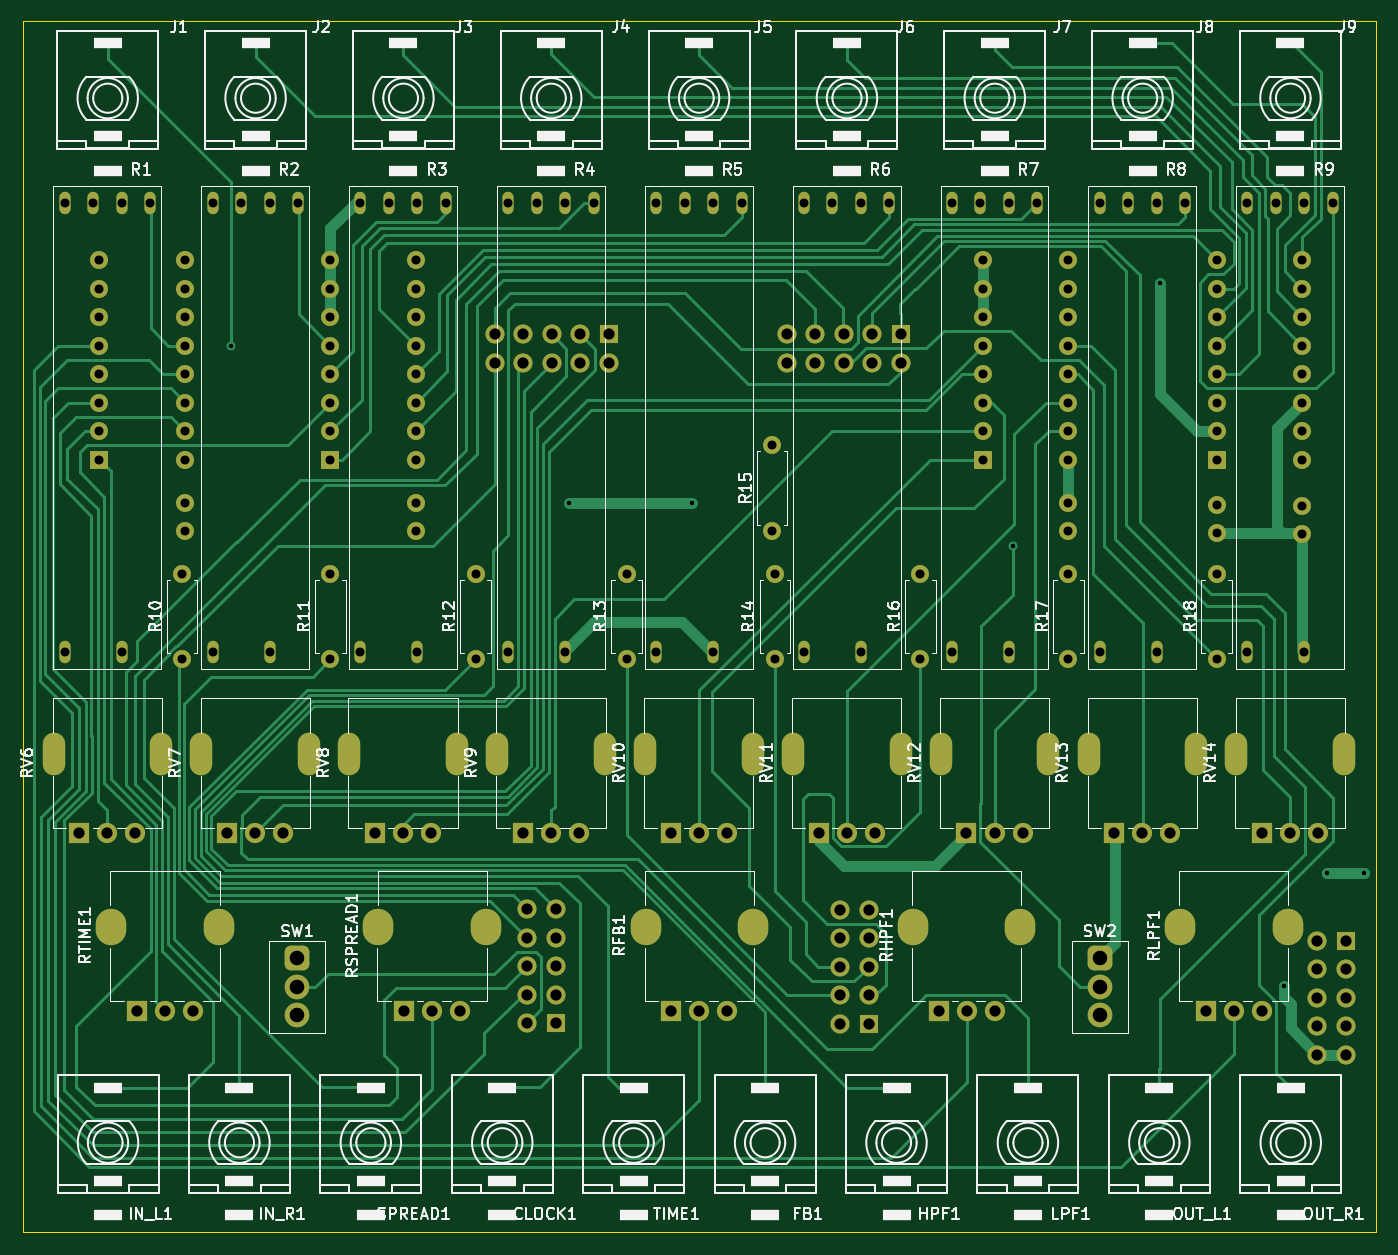
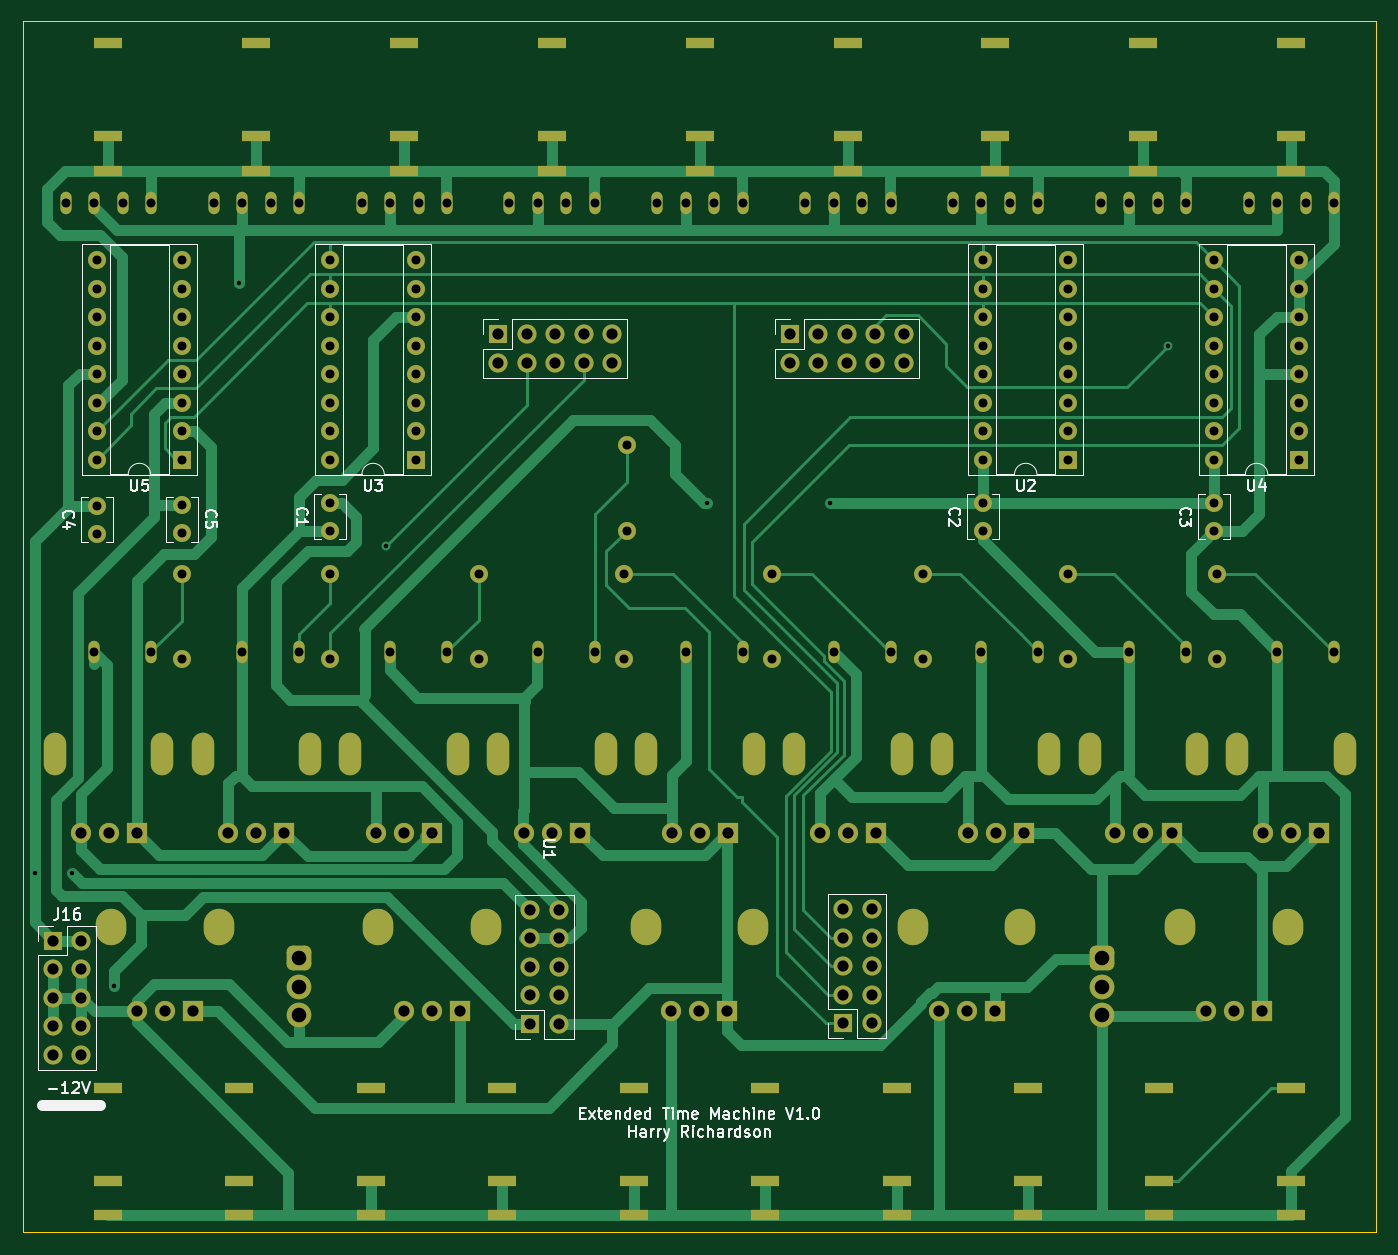
Circuit board: 11 layer files. Board 120.7 x 108.0 mm.
- bottom_copper: Tap-O-Matic-B_Cu.gbr (48550 bytes)
- bottom_mask: Tap-O-Matic-B_Mask.gbr (11420 bytes)
- paste: Tap-O-Matic-B_Paste.gbr (490 bytes)
- bottom_silk: Tap-O-Matic-B_Silkscreen.gbr (33082 bytes)
- outline: Tap-O-Matic-Edge_Cuts.gbr (662 bytes)
- top_copper: Tap-O-Matic-F_Cu.gbr (52089 bytes)
- top_mask: Tap-O-Matic-F_Mask.gbr (11420 bytes)
- paste: Tap-O-Matic-F_Paste.gbr (490 bytes)
- top_silk: Tap-O-Matic-F_Silkscreen.gbr (100654 bytes)
- drill: Tap-O-Matic-NPTH.drl (269 bytes)
- drill: Tap-O-Matic-PTH.drl (8442 bytes)

=== bottom_copper: Tap-O-Matic-B_Cu.gbr (48550 bytes, source omitted) ===
=== bottom_mask: Tap-O-Matic-B_Mask.gbr (11420 bytes, source omitted) ===
=== paste: Tap-O-Matic-B_Paste.gbr ===
G04 #@! TF.GenerationSoftware,KiCad,Pcbnew,8.0.5*
G04 #@! TF.CreationDate,2025-04-20T22:26:55-07:00*
G04 #@! TF.ProjectId,Tap-O-Matic,5461702d-4f2d-44d6-9174-69632e6b6963,rev?*
G04 #@! TF.SameCoordinates,Original*
G04 #@! TF.FileFunction,Paste,Bot*
G04 #@! TF.FilePolarity,Positive*
%FSLAX46Y46*%
G04 Gerber Fmt 4.6, Leading zero omitted, Abs format (unit mm)*
G04 Created by KiCad (PCBNEW 8.0.5) date 2025-04-20 22:26:55*
%MOMM*%
%LPD*%
G01*
G04 APERTURE LIST*
G04 APERTURE END LIST*
M02*

=== bottom_silk: Tap-O-Matic-B_Silkscreen.gbr (33082 bytes, source omitted) ===
=== outline: Tap-O-Matic-Edge_Cuts.gbr ===
G04 #@! TF.GenerationSoftware,KiCad,Pcbnew,8.0.5*
G04 #@! TF.CreationDate,2025-04-20T22:26:55-07:00*
G04 #@! TF.ProjectId,Tap-O-Matic,5461702d-4f2d-44d6-9174-69632e6b6963,rev?*
G04 #@! TF.SameCoordinates,Original*
G04 #@! TF.FileFunction,Profile,NP*
%FSLAX46Y46*%
G04 Gerber Fmt 4.6, Leading zero omitted, Abs format (unit mm)*
G04 Created by KiCad (PCBNEW 8.0.5) date 2025-04-20 22:26:55*
%MOMM*%
%LPD*%
G01*
G04 APERTURE LIST*
G04 #@! TA.AperFunction,Profile*
%ADD10C,0.050000*%
G04 #@! TD*
G04 APERTURE END LIST*
D10*
X120650000Y0D02*
X120650000Y107950000D01*
X0Y0D02*
X120650000Y0D01*
X0Y107950000D02*
X0Y0D01*
X120650000Y107950000D02*
X0Y107950000D01*
M02*

=== top_copper: Tap-O-Matic-F_Cu.gbr (52089 bytes, source omitted) ===
=== top_mask: Tap-O-Matic-F_Mask.gbr (11420 bytes, source omitted) ===
=== paste: Tap-O-Matic-F_Paste.gbr ===
G04 #@! TF.GenerationSoftware,KiCad,Pcbnew,8.0.5*
G04 #@! TF.CreationDate,2025-04-20T22:26:55-07:00*
G04 #@! TF.ProjectId,Tap-O-Matic,5461702d-4f2d-44d6-9174-69632e6b6963,rev?*
G04 #@! TF.SameCoordinates,Original*
G04 #@! TF.FileFunction,Paste,Top*
G04 #@! TF.FilePolarity,Positive*
%FSLAX46Y46*%
G04 Gerber Fmt 4.6, Leading zero omitted, Abs format (unit mm)*
G04 Created by KiCad (PCBNEW 8.0.5) date 2025-04-20 22:26:55*
%MOMM*%
%LPD*%
G01*
G04 APERTURE LIST*
G04 APERTURE END LIST*
M02*

=== top_silk: Tap-O-Matic-F_Silkscreen.gbr (100654 bytes, source omitted) ===
=== drill: Tap-O-Matic-NPTH.drl ===
M48
; DRILL file {KiCad 8.0.5} date 2025-04-20T22:27:01-0700
; FORMAT={-:-/ absolute / metric / decimal}
; #@! TF.CreationDate,2025-04-20T22:27:01-07:00
; #@! TF.GenerationSoftware,Kicad,Pcbnew,8.0.5
; #@! TF.FileFunction,NonPlated,1,2,NPTH
FMAT,2
METRIC
%
G90
G05
M30

=== drill: Tap-O-Matic-PTH.drl (8442 bytes, source omitted) ===
